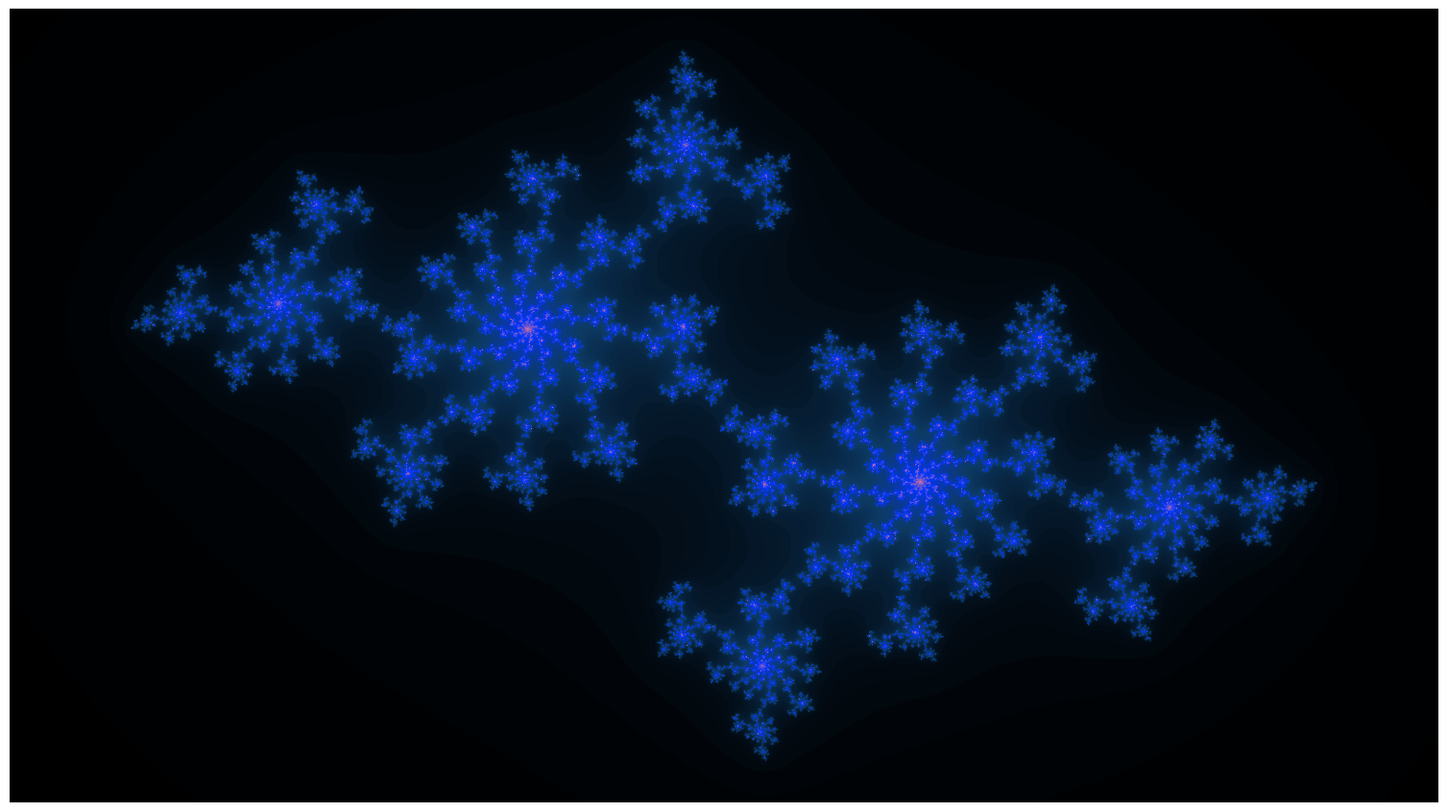

Write the Python code that produced this figure.
import numpy as np
import matplotlib.pyplot as plt
from matplotlib.colors import LinearSegmentedColormap

# Initialize canvas dimensions for high-definition output
WIDTH, HEIGHT = 1920, 1080

# Generate complex plane grid for fractal calculation
x = np.linspace(-1.8, 1.8, WIDTH)
y = np.linspace(-1.0, 1.0, HEIGHT)
X, Y = np.meshgrid(x, y)
Z = X + 1j * Y

# Seed constant shaping the Julia set's visionary geometry
C = complex(-0.70176, -0.3842)

# Iterate fractal equation with escape-time algorithm
iterations = 300
escape_radius = 10
M = np.zeros((HEIGHT, WIDTH))
for i in range(iterations):
    mask = np.abs(Z) <= escape_radius
    Z[mask] = Z[mask] ** 2 + C
    M[mask] = i

# Define Alex Grey-inspired spectral palette for transcendental hues
colors = [
    "#000000",  # cosmic void
    "#0d3b66",  # deep indigo
    "#0336ff",  # electric blue
    "#845ec2",  # radiant violet
    "#ff6f91",  # astral magenta
    "#ff9671",  # solar orange
    "#ffc75f",  # golden ray
    "#f9f871"   # ethereal glow
]
cmap = LinearSegmentedColormap.from_list("alex_grey", colors, N=256)

# Render fractal with palette and save as visionary artwork
plt.figure(figsize=(WIDTH / 100, HEIGHT / 100), dpi=100)
plt.imshow(M, cmap=cmap, extent=[-1.8, 1.8, -1.0, 1.0])
plt.axis("off")
plt.savefig("Visionary_Dream.png", bbox_inches="tight", pad_inches=0)
plt.close()
